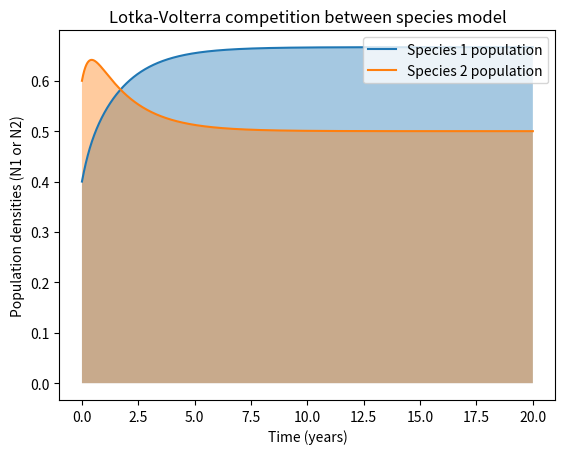
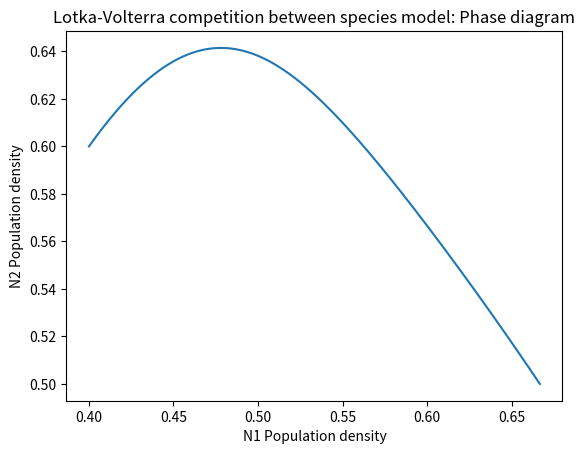

Write the Python code that produced these figures, in order.

######################################################
#
#   LOTKA-VOLTERRA MODEL
#
#   Author: Prithvi Thakur
#   Written in: Python v3.6.6
#   Last Modified: 09-13-2018
#
#   Clasp 410 Lab 2: Nonlinear population growth model
#                    
######################################################


# Import modules
import numpy as np
import matplotlib.pyplot as plt


# Main Function
def main():
    
    # Create object: choose between the two models
    C = competition_model()     
    #  C = predator_prey_model()

    # Set the values of a,b,c,d
    #  param = C.set_parameters(1,2,1,3)   # set parameters: task 1
    param = C.set_parameters(3,2,4,3)   # set parameters: task 2

    # Time related variables
    dt = 0.001      # shortest timestep
    t = 0       # time variable
    tmax = 20    # maximum time
    it = 0      # iterator
    nmax = int(tmax/dt) + 1   # maximum number of timesteps

    # Pre-allocate variables (store N1, N2, time in arrays)
    N1 = np.zeros(nmax)
    N2 = np.zeros(nmax)
    time_ = np.zeros(nmax)
    
    # Set initial conditions
    N1[0], N2[0] = C.set_initial_conditions(0.4,0.6)

    # Time-loop
    while t < tmax:
        
        it = it + 1
        t = t + dt

        N1[it], N2[it] = C.euler_fwd_step(param, N1[it-1], N2[it-1], dt)
        time_[it] = t
    #------end while-------

    # Plot results
    plot_population(N1, N2, time_)

    plot_phase(N1, N2)
    
    return N1, N2, time_
#----------end main---------



class competition_model:
    "Lotka-Volterra Competition between species model"
    # (dN1/dt) = aN1(1-N1) - bN1N2
    # (dN2/dt) = cN2(1-N2) - dN2N1
    
    # Parameters a,b,c,d 
    def set_parameters(self,a, b,c,d):
        return a,b,c,d

    def set_initial_conditions(self, N1o, N2o):
        return N1o, N2o
    
    def euler_fwd_step(self, param, N1, N2, dt):
        # N1[t + dt] = N1[t] + (aN1[t]*(1-N1[t]) - bN1[t]*N2[t])dt
        # N2[t + dt] = N2[t] + (cN2[t]*(1-N2[t]) - dN1[t]N2[t])dt
        
        a,b,c,d = param
        
        # N1, N2 at the next time-steps
        N1_it = N1 + (a*N1*(1 - N1) - b*N1*N2)*dt
        N2_it = N2 + (c*N2*(1 - N2) - d*N1*N2)*dt

        return N1_it, N2_it
#----------end class---------


class predator_prey_model:
    "Lotka-Volterra predator-prey model"
    # (dN1/dt) = aN1 - bN1N2
    # (dN2/dt) = -cN2 + dN2N1
    
    # Parameters a,b,c,d 
    def set_parameters(self,a, b,c,d):
        return a,b,c,d

    def set_initial_conditions(self, N1o, N2o):
        return N1o, N2o
    
    def euler_fwd_step(self, param, N1, N2, dt):
        # N1[t + dt] = N1[t] + (aN1[t] - bN1[t]*N2[t])dt
        # N2[t + dt] = N2[t] - (cN2[t] - dN1[t]N2[t])dt
        
        a,b,c,d = param
        
        # N1, N2 at the next time-steps
        N1_it = N1 + (a*N1 - b*N1*N2)*dt
        N2_it = N2 - (c*N2 - d*N1*N2)*dt

        return N1_it, N2_it

#----------end class---------



# Plot population
def plot_population(N1, N2, time_):

    fig = plt.figure()
    ax = fig.add_subplot(111)

    ax.plot(time_, N1, label='Species 1 population')
    ax.plot(time_, N2, label='Species 2 population')

    ax.fill_between(time_, N1, alpha=0.4)
    ax.fill_between(time_, N2, alpha=0.4)

    ax.set_xlabel("Time (years)")
    ax.set_ylabel("Population densities (N1 or N2)")
    ax.set_title("Lotka-Volterra competition between species model")
    ax.legend(loc="upper right")
    plt.savefig("Part1f_population.png", dpi=300)
    plt.show()


# Plot phase diagram
def plot_phase(N1, N2):

    fig = plt.figure()
    ax = fig.add_subplot(111)

    ax.plot(N1, N2)
    ax.set_xlabel("N1 Population density")
    ax.set_ylabel("N2 Population density")
    ax.set_title("Lotka-Volterra competition between species model: Phase diagram")
    
    plt.savefig("Part1f_phase.png", dpi=300)
    plt.show()

# Execute main function
if __name__ =="__main__":
    main()
